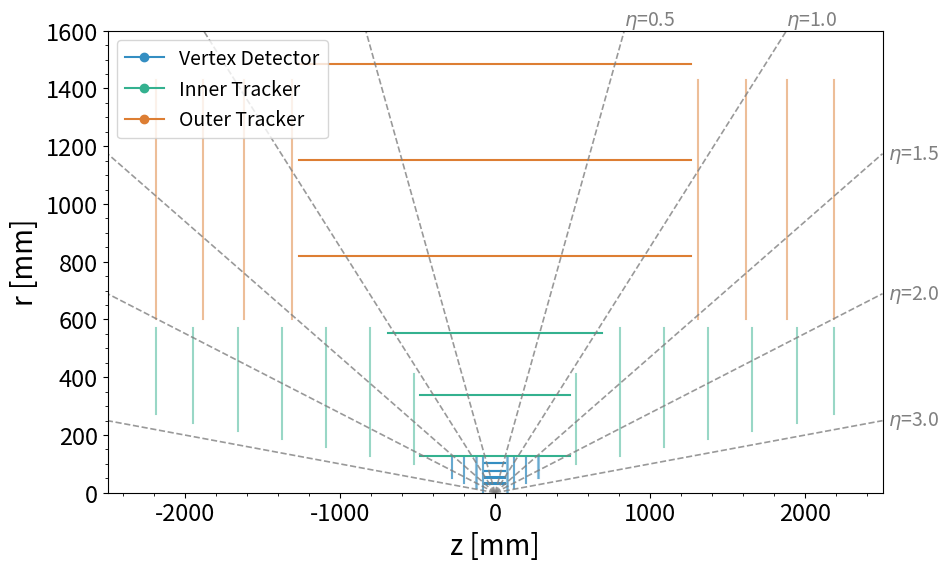

Python code for this plot: (Note: this script raises an exception after producing the figure.)
import numpy as np
import matplotlib.pyplot as plt
from matplotlib.backends.backend_pdf import PdfPages 

pdf_path = "/scratch/miralittmann/analysis/mira_analysis_code/mucoll_tracker.pdf"

vb_r = [30, 51, 74, 102]
vb_l = 130
ve_z = [80, 120, 200, 280]
ve_h = [0, 15, 35, 50]

ib_r = [127, 340, 554]
ib_l = [963.2, 963.2, 1384.6]
ie_z = [524, 808, 1093, 1377, 1661, 1946, 2190]
ie_h = np.arange(100,300, (300-100)/7) 

ob_r = [819, 1153, 1486]
ob_l = 2528.4
oe_z = [1310, 1617, 1883, 2190]

etas = [0.5, 1.0, 2.0, 3.0]

def get_eta_lines(ax, etas, zmax, rmax, color='gray', ls='--', alpha=0.8, lw=1.2, pad=60):
    z_vals = np.linspace(0, zmax, 400)
    for eta in etas:
        theta = 2*np.arctan(np.exp(-eta))
        r_vals = np.tan(theta) * z_vals

        ax.plot( z_vals, r_vals, ls=ls, color=color, alpha=alpha, lw=lw)
        ax.plot(-z_vals, r_vals, ls=ls, color=color, alpha=alpha, lw=lw)
        z_top = rmax / np.tan(theta)
        if z_top <= zmax:
            # hits top edge
            x_edge, y_edge = z_top, rmax
            # label just above the top edge (in points)
            ax.annotate(f"$\eta$={eta:.1f}", xy=(x_edge, y_edge),
                        xytext=(0, 4), textcoords='offset points',
                        rotation=0,color="gray", fontsize=14)
        else:
            # hits right edge: z = zmax => r_right = m * zmax
            r_right = np.tan(theta) * zmax
            # guard against tiny numeric overshoot
            r_right = min(r_right, rmax)
            x_edge, y_edge = zmax, r_right
            # label just to the right (in points)
            ax.annotate(f"$\eta$={eta:.1f}", xy=(x_edge, y_edge),
                        xytext=(4, 0), textcoords='offset points',
                        ha='left', va='center', rotation=0, color="gray", fontsize=14
                        ) 


with PdfPages(pdf_path) as pdf:
    fig,ax = plt.subplots(figsize=(10,6))
    for layer in vb_r:
        ax.plot([-vb_l/2, vb_l/2], [layer, layer], color="#348ec2")
        ax.plot([-vb_l/2, vb_l/2], [layer+2, layer+2], color="#348ec2")

    for i,layer in enumerate(ve_z):
        ax.plot([layer, layer], [ve_h[i], 125], alpha=0.5, color="#348ec2")
        ax.plot([-layer, -layer], [ve_h[i], 125], alpha=0.5, color="#348ec2")
        ax.plot([layer+2, layer+2], [ve_h[i], 125], alpha=0.5, color="#348ec2")
        ax.plot([-layer+2, -layer+2], [ve_h[i], 125], alpha=0.5, color="#348ec2")

    for i,layer in enumerate(ib_r):
        ax.plot([-ib_l[i]/2, ib_l[i]/2], [layer, layer], color="#34b18f")

    for i,layer in enumerate(ie_z):
        if i == 0 :
            ax.plot([layer, layer], [ie_h[i], 410],  alpha=0.5, color="#34b18f")
            ax.plot([-layer, -layer], [ie_h[i], 410], alpha=0.5, color="#34b18f")
        else:
            ax.plot([layer, layer], [ie_h[i], 570], alpha=0.5, color="#34b18f")
            ax.plot([-layer, -layer], [ie_h[i], 570], alpha=0.5, color="#34b18f")
   
    for layer in ob_r:
        ax.plot([-ob_l/2, ob_l/2], [layer, layer], color="#dd7e33")
    for i,layer in enumerate(oe_z):
        ax.plot([layer,layer], [600, 1430], alpha= 0.5, color="#dd7e33")    
        ax.plot([-layer,-layer], [600, 1430], alpha= 0.5, color="#dd7e33")

       
    ax.set_xlabel("z [mm]", fontsize=20)
    ax.set_ylabel("r [mm]", fontsize=20)

    ax.plot([], [], marker='o',label="Vertex Detector", linestyle=None, color="#348ec2")
    ax.plot([], [], marker='o', label="Inner Tracker", linestyle=None, color="#34b18f")
    ax.plot([], [], marker='o', label="Outer Tracker", linestyle=None, color="#dd7e33")
    ax.legend(loc="upper left", fontsize=14)
    ax.minorticks_on()
    ax.tick_params(labelsize=17)
    ax.set_xlim(-2500, 2500)
    ax.set_ylim(0,1600)

    etas = [0.5, 1.0, 1.5, 2.0, 3.0]
    get_eta_lines(ax, etas, zmax=ax.get_xlim()[1], rmax=ax.get_ylim()[1])


    pdf.savefig(fig)
    plt.close(fig)

print(f"saved plots to {pdf_path}") 

     
